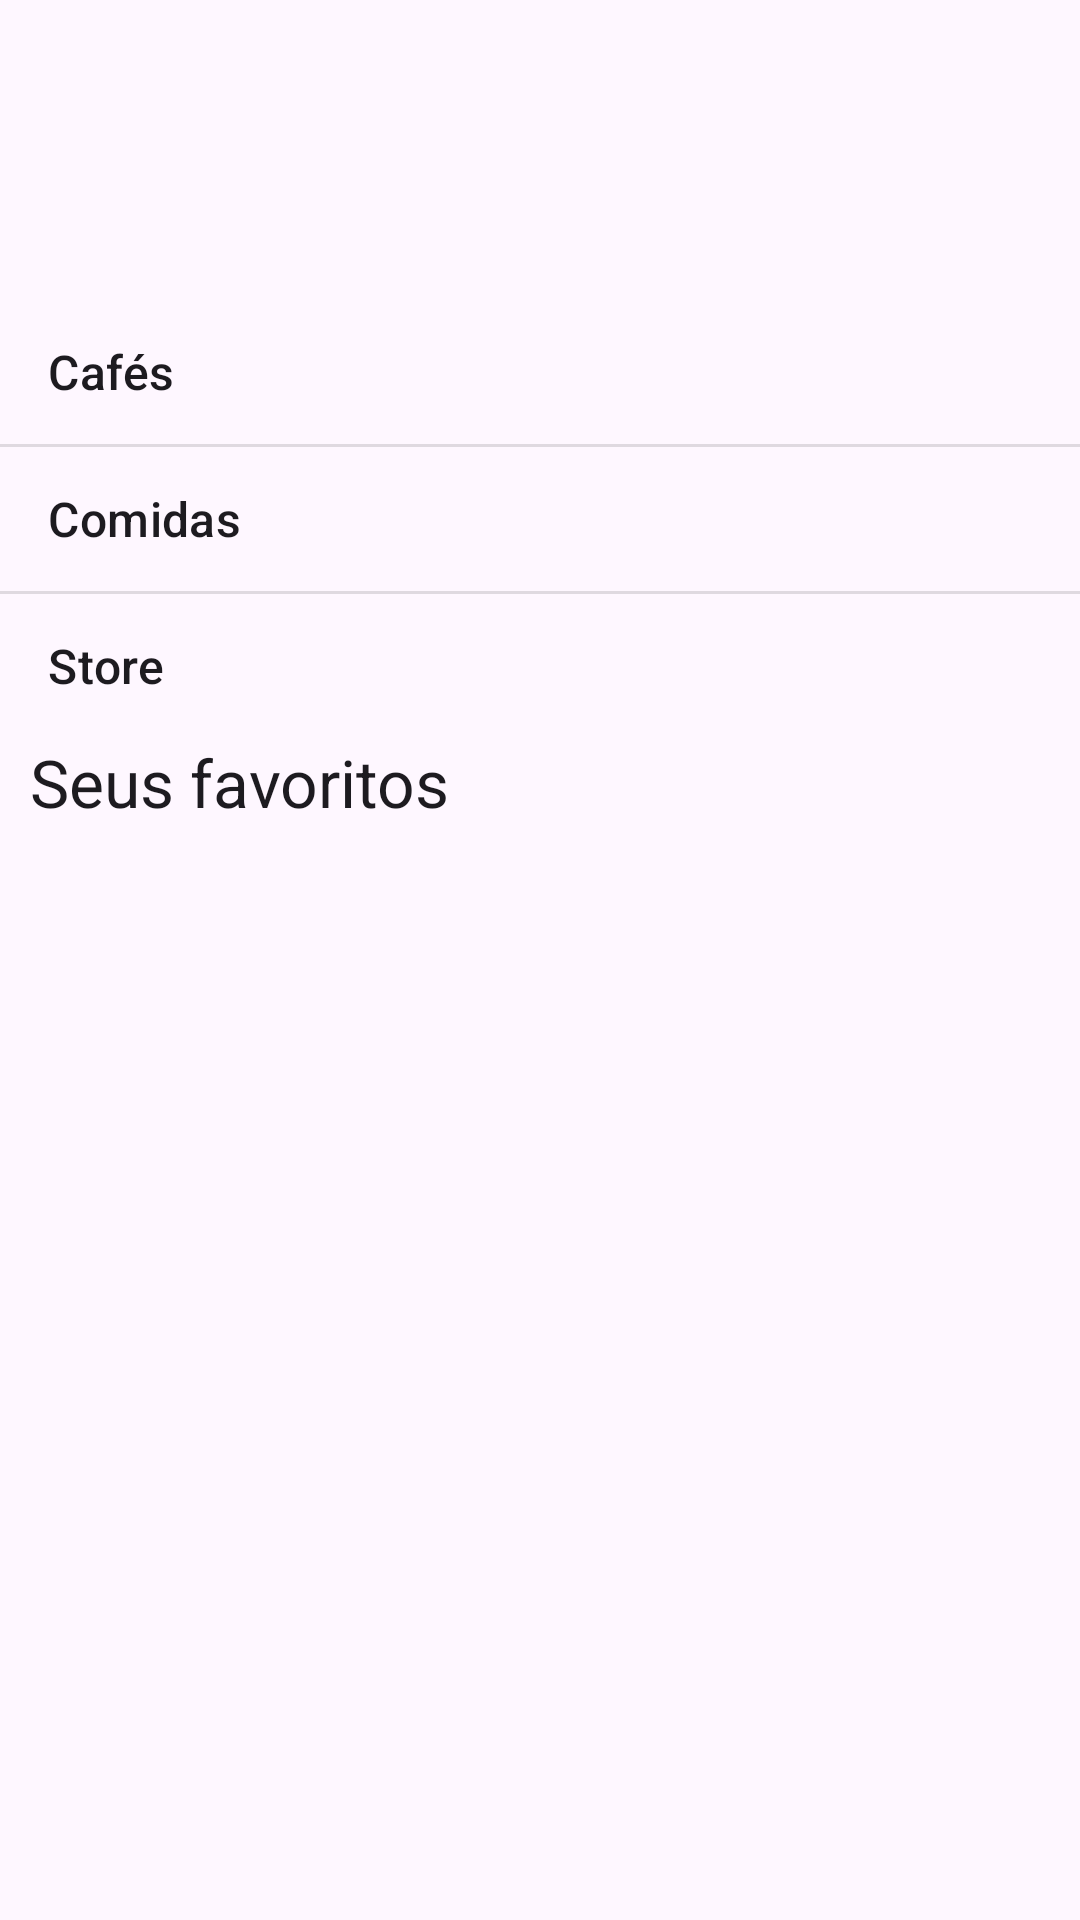

Here is an Android app screen rendered from its layout file. Give the layout XML and the strings, colors and styles it references.
<!-- AndroidManifest.xml: application theme Theme.ExBDAdapter -->
<!-- res/layout/activity_principal.xml -->
<?xml version="1.0" encoding="utf-8"?>
<LinearLayout
    xmlns:android="http://schemas.android.com/apk/res/android"
    xmlns:tools="http://schemas.android.com/tools"
    android:layout_width="match_parent"
    android:layout_height="match_parent"
    android:orientation="vertical"
    tools:context="com.example.exbdadapter.PrincipalActivity"
    >

    <ImageView
        android:layout_width="match_parent"
        android:layout_height="100dp"
        android:contentDescription="@string/app_logo"
        android:src="@drawable/starbuzz_logo" />

    <ListView
        android:id="@+id/list_options"
        android:layout_width="match_parent"
        android:layout_height="wrap_content"
        android:entries="@array/options"
        />

    <TextView
        android:layout_width="wrap_content"
        android:layout_height="wrap_content"
        android:textAppearance="?android:attr/textAppearanceLarge"
        android:text="@string/favorites"
        android:layout_marginLeft="10dp"
        />

    <ListView
        android:id="@+id/list_favorites"
        android:layout_width="match_parent"
        android:layout_height="wrap_content"
        />
</LinearLayout>
<!-- resources referenced by this layout -->
<resources>
  <string-array name="options">
          <item>Cafés</item>
          <item>Comidas</item>
          <item>Store</item>
      </string-array>
  <string name="app_logo">Starbucks Café</string>
  <string name="favorites">Seus favoritos</string>
  <style name="Theme.ExBDAdapter" parent="Base.Theme.ExBDAdapter" />
  <style name="Base.Theme.ExBDAdapter" parent="Theme.Material3.DayNight.NoActionBar">
          
          
      </style>
</resources>
